Run: headless pygame with SDL's dummy video driver; simulated clock (each Clock.tick advances the game by its frame time, no real sleeping); random seed 0; keys injected as events and as key.get_pressed() state; mouse plan: one left click at the window centre at the start of phase 2, then a move to the lower-right quarter at the start of phase 3.
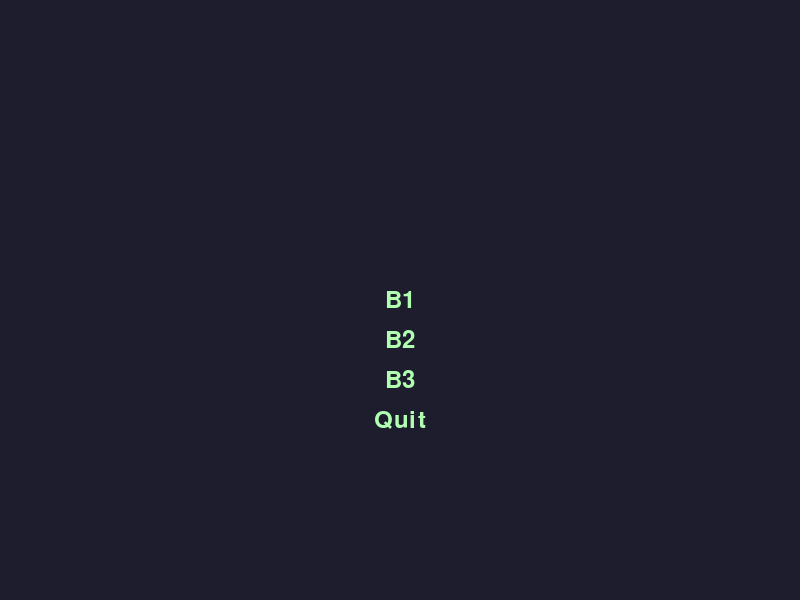
Frame 1 of 2 · flips 1–60 · no input
Frame 2 of 2 · flips 61–180 · clicked the window centre · tapped SPACE, RETURN · held RIGHT (→), D (game ended) · screen unchanged from frame 1, image omitted

The pygame program that drew these frames:

import pygame
from pygame.locals import *

colors = {"blue_bg": "#1D1D2E", "race_yellow": "#f5d365", "text_red": "#FB8F85", "text_green": "#B1FEB1"}

pygame.init()
screen = pygame.display.set_mode((800, 600))
font = pygame.font.Font(None, 36)

shapes = []

menu = ["B1", "B2", "B3", "Quit"]
selected_option = None

def B1():
    pygame.quit()
    quit()


def B2():
    pygame.quit()
    quit()

def B3():
    global shapes
    drawing = False
    running = True
    start_pos = None
    end_pos = None

    while running:
        for event in pygame.event.get():
            if event.type == QUIT:
                running = False
            elif event.type == MOUSEBUTTONDOWN:
                if event.button == 1:
                    drawing = True
                    start_pos = pygame.mouse.get_pos()
                    end_pos = start_pos  # Update end_pos with start_pos initially
            elif event.type == MOUSEBUTTONUP:
                if event.button == 1:
                    drawing = False
                    end_pos = pygame.mouse.get_pos()
                    shape = (start_pos, end_pos)
                    shapes.append(shape)
            elif event.type == KEYDOWN:
                if event.key == K_z:
                    if len(shapes) > 0:
                        shapes.pop()
                elif event.key == K_x and pygame.key.get_mods() & KMOD_CTRL:
                    shapes.clear()

        screen.fill(colors["blue_bg"])

        if drawing:
            end_pos = pygame.mouse.get_pos()
            pygame.draw.line(screen, colors["race_yellow"], start_pos, end_pos, 2)

        for shape in shapes:
            pygame.draw.line(screen, colors["race_yellow"], shape[0], shape[1], 2)

        pygame.display.flip()







def main_menu():
    global shapes
    global selected_option
    while True:
        for event in pygame.event.get():
            if event.type == QUIT:
                quit_game()
            elif event.type == MOUSEBUTTONDOWN:
                if event.button == 1:
                    mouse_pos = pygame.mouse.get_pos()
                    for i, option in enumerate(menu):
                        text_surface = font.render(option, True, colors["text_red"])
                        text_rect = text_surface.get_rect(center=(800 // 2, 600 // 2 + i * 40))
                        if text_rect.collidepoint(mouse_pos):
                            selected_option = i
                            return

        screen.fill(colors["blue_bg"])

        for i, option in enumerate(menu):
            if i == selected_option:
                text_surface = font.render(option, True, colors["text_red"])
            else:
                text_surface = font.render(option, True, colors["text_green"])
            text_rect = text_surface.get_rect(center=(800 // 2, 600 // 2 + i * 40))
            screen.blit(text_surface, text_rect)

        pygame.display.flip()


while True:
    main_menu()
    if selected_option == 0:
        B1()
    elif selected_option == 1:
        B2()
    elif selected_option == 2:
        B3()
    elif selected_option == 3:
        quit_game()

pygame.display.update()
